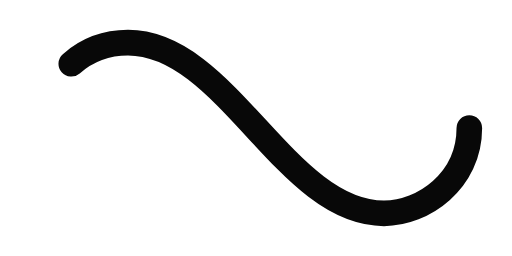
t = 0.00 s
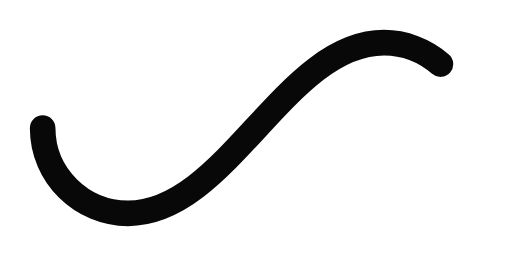
t = 0.50 s
t = 1.00 s: frame unchanged from t = 0.00 s, image omitted
t = 1.50 s: frame unchanged from t = 0.50 s, image omitted

The animated SVG that drew these frames (rendered in a browser with its animation timeline set to each time). Animation: 1 SMIL element (animate=1); one cycle of 2.00 s, repeats indefinitely.

﻿<svg xmlns='http://www.w3.org/2000/svg' viewBox='0 0 300 150'><path fill='none' stroke='#080808' stroke-width='15' stroke-linecap='round' stroke-dasharray='300 385' stroke-dashoffset='0' d='M275 75c0 31-27 50-50 50-58 0-92-100-150-100-28 0-50 22-50 50s23 50 50 50c58 0 92-100 150-100 24 0 50 19 50 50Z'><animate attributeName='stroke-dashoffset' calcMode='spline' dur='2' values='685;-685' keySplines='0 0 1 1' repeatCount='indefinite'></animate></path></svg>